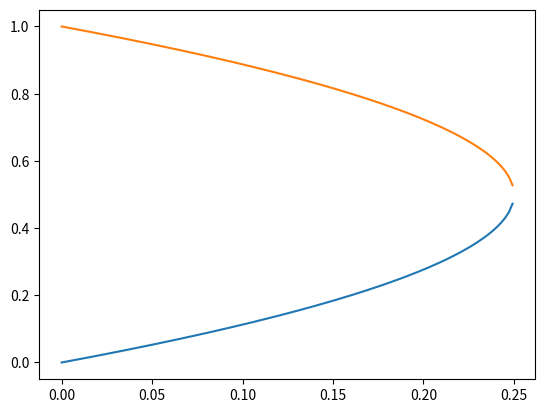

Generate this figure with matplotlib:
import sys
import numpy as np
import matplotlib.pyplot as plt

resolution = int(sys.argv[1]) if len(sys.argv) > 1 else 200

a = 1.0
beta = 1.0
gamma = 1.0

E_vals = np.linspace(0, 0.4, resolution)

stable_branch = []
unstable_branch = []

for E in E_vals:
    D = gamma**2 - 4*a*beta*E
    if D >= 0:
        T1 = (gamma - np.sqrt(D)) / (2*a)
        T2 = (gamma + np.sqrt(D)) / (2*a)
        stable_branch.append(T1)
        unstable_branch.append(T2)
    else:
        stable_branch.append(np.nan)
        unstable_branch.append(np.nan)

plt.plot(E_vals, stable_branch)
plt.plot(E_vals, unstable_branch)
plt.show()
